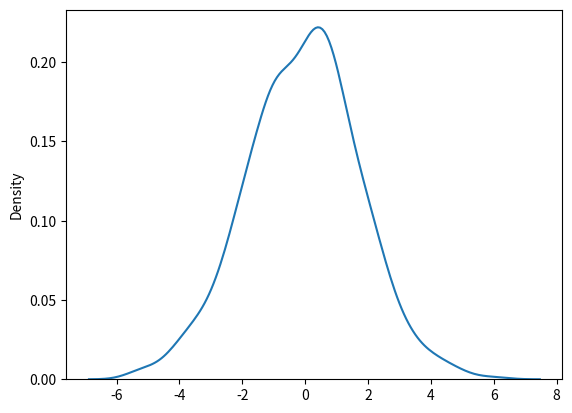
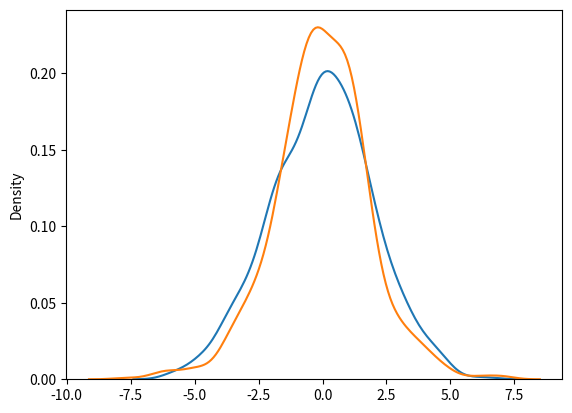

Write the Python code that produced these figures, in order.
"""
Logistic Distribution

Logistic Distribution is used to describe growth.
Used extensively in machine learning in logistic regression, neural networks etc.

It has three parameters:
loc - mean, where the peak is. Default 0.
scale - standard deviation, the flatness of distribution. Default 1.
size - The shape of the returned array.

"""
from numpy import random
import matplotlib.pyplot as plt
import seaborn as sns

x = random.logistic(loc=1, scale=2, size=(2, 3))
print('Draw 2x3 samples from a logistic distribution with mean at 1 and stddev 2.0 :')
print(x)

"""
Visualization of Logistic Distribution
"""
sns.distplot(random.logistic(size=1000), hist=False)

plt.show()

"""
Difference Between Logistic and Normal Distribution
Both distributions are near identical, but logistic distribution has more area under the tails, meaning it 
represents more possibility of occurrence of an event further away from mean.

For higher value of scale (standard deviation) the normal and logistic distributions are near identical apart 
from the peak.
"""
sns.distplot(random.normal(scale=2, size=1000), hist=False, label='normal')
sns.distplot(random.logistic(size=1000), hist=False, label='logistic')

plt.show()
